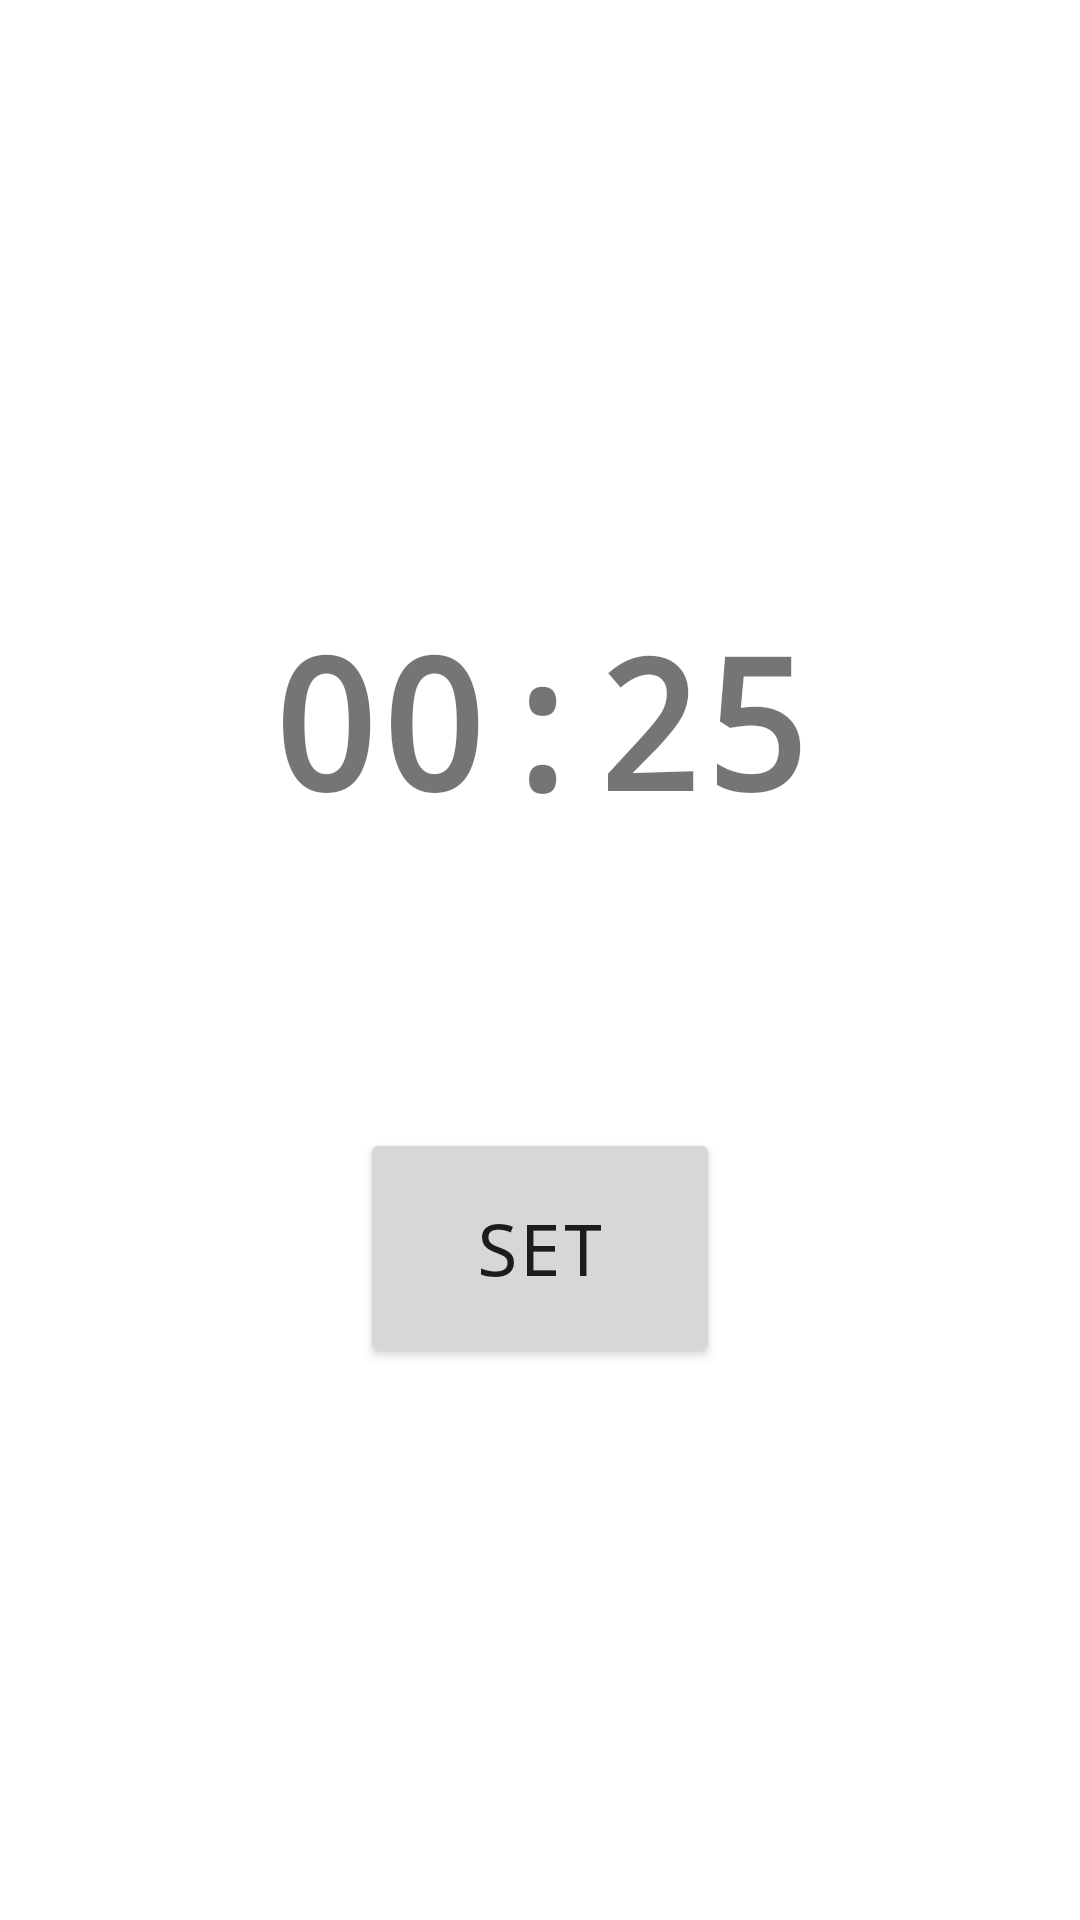

Layout XML and referenced resources for this Android screen:
<!-- AndroidManifest.xml: application theme Theme.LearningTool -->
<!-- res/layout/fragment_set_clock.xml -->
<?xml version="1.0" encoding="utf-8"?>
<RelativeLayout xmlns:android="http://schemas.android.com/apk/res/android"
    xmlns:tools="http://schemas.android.com/tools"
    android:layout_width="match_parent"
    android:layout_height="match_parent"
    android:gravity="center"
    android:background="#FFFFFF"
    tools:context=".SetClockFragment">

    <TextView
        android:id="@+id/clockDisplay"
        android:layout_width="350dp"
        android:layout_height="wrap_content"
        android:text="00:25"
        android:padding="16dp"
        android:textSize="60sp"
        android:fontFamily="monospace"
        android:textStyle="bold"
        android:gravity="center"
        android:layout_centerInParent="true" />

    <Button
        android:id="@+id/set_button"
        android:layout_width="wrap_content"
        android:layout_height="wrap_content"
        android:layout_below="@+id/clockDisplay"
        android:layout_marginTop="80dp"
        android:gravity="center"
        android:text="Set"
        android:width="120dp"
        android:height="80dp"
        android:textSize="24sp"
        android:padding="8dp"
        android:fontFamily="monospace"
        android:layout_centerHorizontal="true">
    </Button>

</RelativeLayout>
<!-- resources referenced by this layout -->
<resources>
  <style name="Theme.LearningTool" parent="Theme.MaterialComponents.DayNight.NoActionBar">
          
          <item name="colorPrimary">@color/purple_500</item>
          <item name="colorPrimaryVariant">@color/purple_700</item>
          <item name="colorOnPrimary">@color/white</item>
          
          <item name="colorSecondary">@color/teal_200</item>
          <item name="colorSecondaryVariant">@color/teal_700</item>
          <item name="colorOnSecondary">@color/black</item>
          
          <item name="android:statusBarColor" tools:targetApi="l">?attr/colorPrimaryVariant</item>
          
      </style>
  <color name="purple_500">#FF6200EE</color>
  <color name="purple_700">#FF3700B3</color>
  <color name="white">#FFFFFFFF</color>
  <color name="teal_200">#FF03DAC5</color>
  <color name="teal_700">#FF018786</color>
  <color name="black">#FF000000</color>
</resources>
